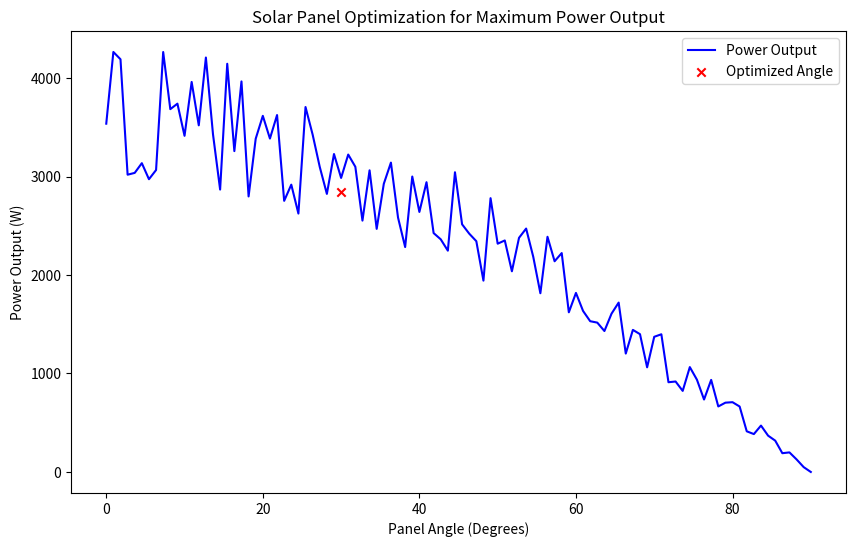

The script that saved this image:
import numpy as np
import scipy.optimize as opt
import matplotlib.pyplot as plt

# Constants
solar_irradiance = 1000  # W/m^2 (average solar irradiance under clear sky conditions)
panel_area = 20  # m^2 (area of the solar panel)
panel_efficiency = 0.18  # 18% efficiency of the solar panel
location_latitude = 35  # Latitude of the location (degrees)
time_of_day = 12  # 12 PM for maximum sunlight exposure
weather_variability = 0.2  # Variability in solar irradiance due to clouds

# Function to calculate solar power output
def solar_power_output(panel_area, solar_irradiance, panel_efficiency, angle):
    """
    Calculate the power output of a solar panel based on the angle, irradiance, and efficiency.
    
    Parameters:
    - panel_area: Area of the solar panel (m^2).
    - solar_irradiance: Solar irradiance in W/m^2.
    - panel_efficiency: Efficiency of the solar panel (0 to 1).
    - angle: Angle of the solar panel (degrees).
    
    Returns:
    - Power output in Watts (W).
    """
    # Correct irradiance based on panel angle (simplified model)
    angle_radians = np.radians(angle)
    adjusted_irradiance = solar_irradiance * np.cos(angle_radians)
    
    # Calculate the power output
    power_output = panel_area * adjusted_irradiance * panel_efficiency
    return power_output

# Objective Function for Optimization
def optimize_panel_angle(x):
    """
    Objective function to optimize the solar panel angle for maximum power output.
    
    Parameters:
    - x: Array containing the angle of the panel.
    
    Returns:
    - Negative power (to minimize the negative of power, maximizing the power).
    """
    angle = x[0]
    
    # Account for weather variability (Monte Carlo simulation)
    adjusted_irradiance = solar_irradiance * (1 + np.random.uniform(-weather_variability, weather_variability))
    
    # Calculate the power output
    return -solar_power_output(panel_area, adjusted_irradiance, panel_efficiency, angle)

# Initial guess for optimization: angle = 30 degrees
initial_guess = [30]

# Optimization using SciPy
result = opt.minimize(optimize_panel_angle, initial_guess, bounds=[(0, 90)])  # Bounds for panel angle: 0 to 90 degrees

# Extract the optimized value
optimized_angle = result.x[0]

# Calculate the power with optimized design
optimized_power = -result.fun  # The negative value is minimized in optimization

# Display the results
print(f"Optimized Panel Angle: {optimized_angle:.2f} degrees")
print(f"Optimized Power Output: {optimized_power:.2f} W")

# Visualization of Power Output vs. Angle
angles = np.linspace(0, 90, 100)
power_outputs = np.zeros(100)

# Run the Monte Carlo simulation for power output at different angles
for i, angle in enumerate(angles):
    power_outputs[i] = -optimize_panel_angle([angle])  # Negative of the minimized value

# Plotting the optimization result
plt.figure(figsize=(10, 6))
plt.plot(angles, power_outputs, label='Power Output', color='blue')
plt.scatter(optimized_angle, optimized_power, color='red', marker='x', label='Optimized Angle')
plt.xlabel('Panel Angle (Degrees)')
plt.ylabel('Power Output (W)')
plt.title('Solar Panel Optimization for Maximum Power Output')
plt.legend()
plt.grid(False)
plt.show()
